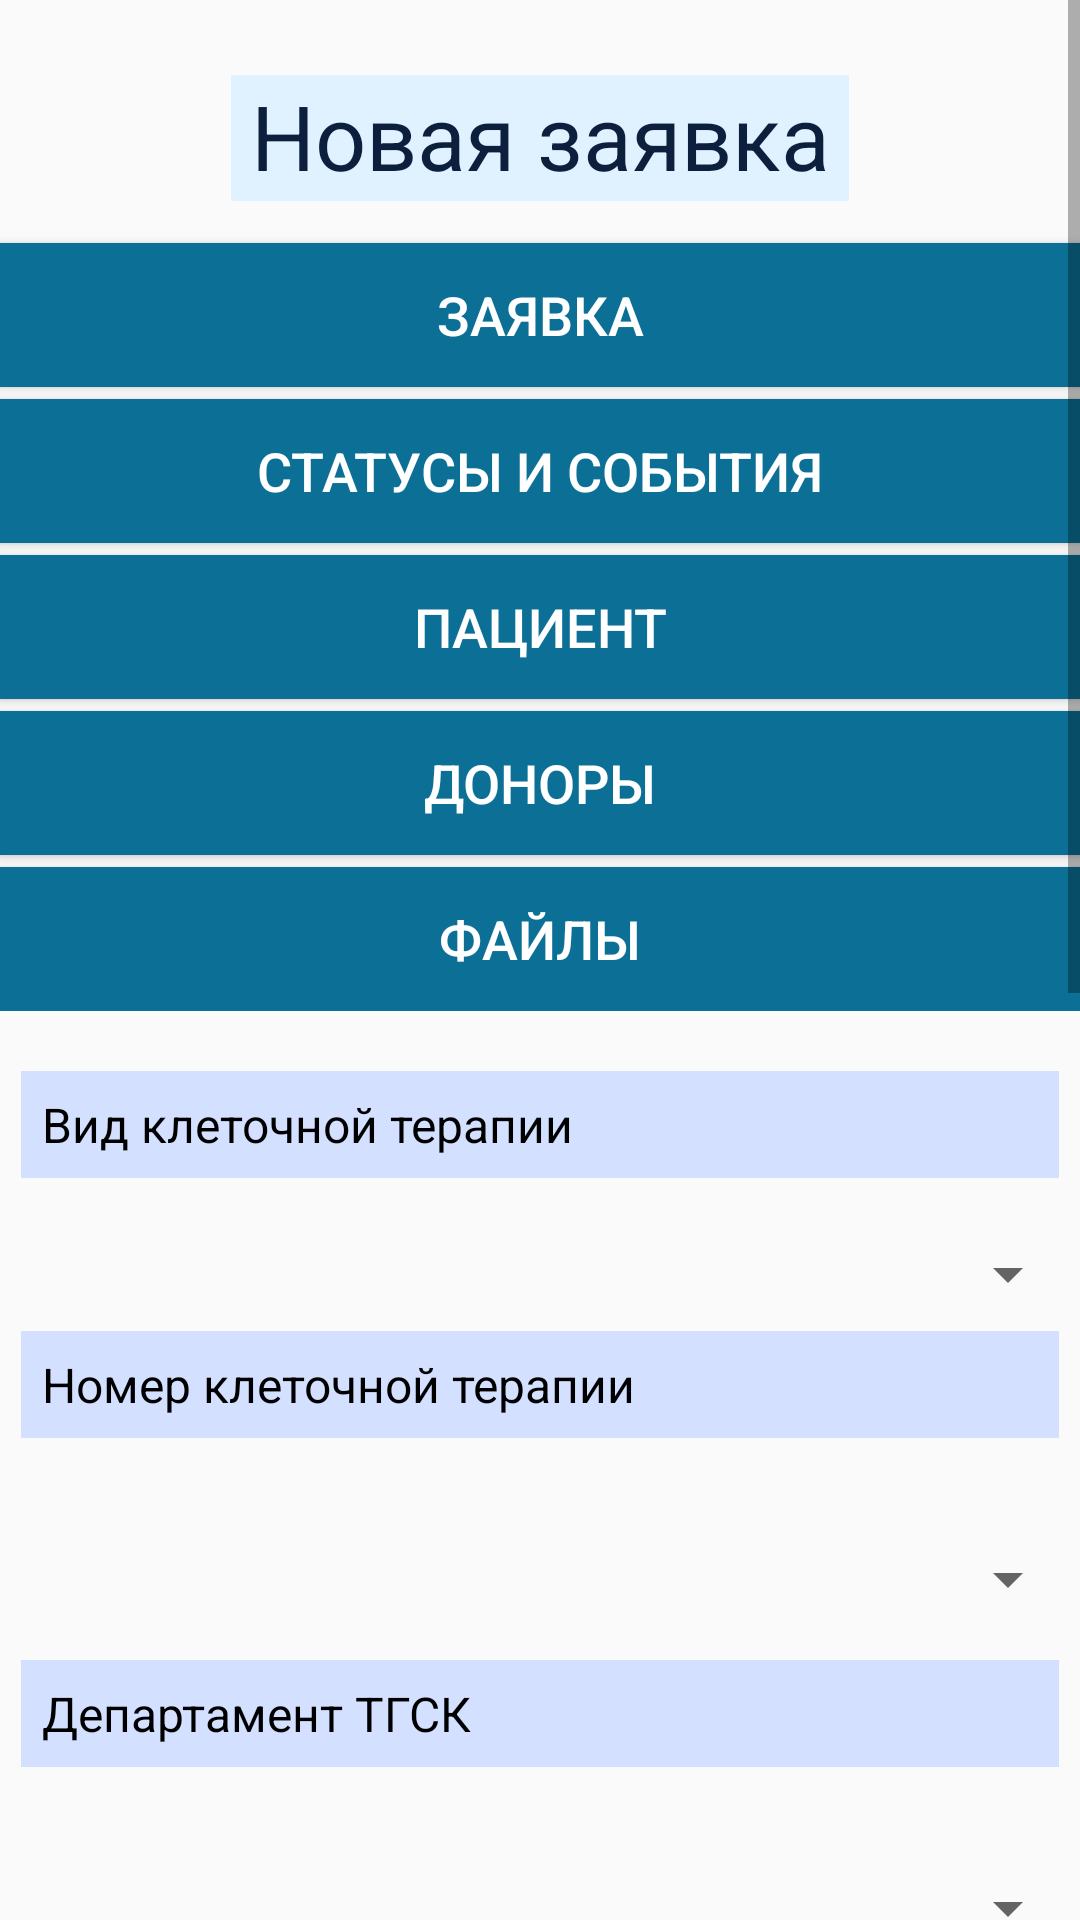

Reconstruct the res/layout file that produces this screen, plus the resources it refers to.
<!-- AndroidManifest.xml: application theme AppTheme -->
<!-- res/layout/activity_create_statement.xml -->
<?xml version="1.0" encoding="utf-8"?>
<RelativeLayout xmlns:android="http://schemas.android.com/apk/res/android"
    xmlns:tools="http://schemas.android.com/tools"
    android:layout_width="match_parent"
    android:layout_height="match_parent"
    tools:context=".CreateStatementActivity">


    <ScrollView
        android:layout_width="match_parent"
        android:layout_height="match_parent"
        android:layout_centerHorizontal="true">


        <LinearLayout
            android:id="@+id/LinerLayoutContent"
            android:layout_width="match_parent"
            android:layout_height="wrap_content"
            android:layout_marginTop="10dp"
            android:orientation="vertical">

            <include
                layout="@layout/section_statement"
                android:layout_width="match_parent"
                android:layout_height="match_parent" />

            <LinearLayout
                android:id="@+id/MainContentLayout"
                android:layout_width="match_parent"
                android:layout_height="match_parent"
                android:orientation="vertical">

                <include
                    layout="@layout/statement_layout"
                    android:layout_width="match_parent"
                    android:layout_height="match_parent" />

            </LinearLayout>


        </LinearLayout>

    </ScrollView>

</RelativeLayout>
<!-- res/layout/section_statement.xml (included above) -->
<?xml version="1.0" encoding="utf-8"?>
<LinearLayout xmlns:android="http://schemas.android.com/apk/res/android"
    android:orientation="vertical" android:layout_width="match_parent"
    android:layout_height="match_parent"
    android:id="@+id/tesss">

        <TextView
            android:id="@+id/textView3"
            android:layout_width="206dp"
            android:layout_height="42dp"
            android:layout_gravity="center"
            android:layout_marginTop="15dp"
            android:layout_marginBottom="10dp"
            android:text="@string/new_statement"
            android:textAlignment="center"
            android:textColor="#0C1F3C"
            android:background="#E0F2FF"
            android:textSize="30sp" />

        <Button
            style="@style/DialogsCreateElement"
            android:id="@+id/buttonStatement"
            android:layout_width="match_parent"
            android:layout_height="wrap_content"
            android:text="@string/menu_statement" />

        <Button
            style="@style/DialogsCreateElement"
            android:id="@+id/buttonStatusAndEvent"
            android:layout_width="match_parent"
            android:layout_height="wrap_content"
            android:text="@string/statuses_and_events" />

        <Button
            style="@style/DialogsCreateElement"
            android:id="@+id/buttonPatient"
            android:layout_width="match_parent"
            android:layout_height="wrap_content"
            android:text="@string/patient" />

        <Button
            style="@style/DialogsCreateElement"
            android:id="@+id/buttonDonors"
            android:layout_width="match_parent"
            android:layout_height="wrap_content"
            android:text="@string/donor" />

        <Button
            style="@style/DialogsCreateElement"
            android:id="@+id/buttonFiles"
            android:layout_width="match_parent"
            android:layout_height="wrap_content"
            android:text="@string/files" />


</LinearLayout>
<!-- res/layout/statement_layout.xml (included above) -->
<?xml version="1.0" encoding="utf-8"?>
<LinearLayout xmlns:android="http://schemas.android.com/apk/res/android"
    android:id="@+id/StatementContainer"
    android:layout_width="match_parent"
    android:layout_height="match_parent"
    android:orientation="vertical">


    <TextView
        android:id="@+id/statementType"
        android:layout_width="match_parent"
        android:layout_height="wrap_content"
        android:layout_marginLeft="7dp"
        android:layout_marginRight="7dp"
        android:layout_marginTop="20dp"
        android:padding="7dp"
        android:text="@string/type_of_cell_therapy"
        android:textColor="@color/colorBlack"
        android:textSize="16sp"
        android:background="#D3E0FF"/>

    <Spinner
        android:id="@+id/typeOfCellTherapy"
        android:layout_width="match_parent"
        android:layout_height="wrap_content"
        android:layout_marginTop="20dp" />

    <TextView
        style="@style/statementElement"
        android:id="@+id/textView5"
        android:layout_width="match_parent"
        android:layout_height="wrap_content"
        android:text="@string/number_of_cell_therapy" />

    <Spinner
        android:id="@+id/numberOfCellTherapy"
        android:layout_width="match_parent"
        android:layout_height="40dp"
        android:layout_marginTop="20dp" />

    <TextView
        style="@style/statementElement"
        android:id="@+id/textView7"
        android:layout_width="match_parent"
        android:layout_height="wrap_content"
        android:text="@string/department_of_TGSK" />

    <Spinner
        android:id="@+id/departmentTGSK"
        android:layout_width="match_parent"
        android:layout_height="40dp"
        android:layout_marginTop="20dp" />

    <TextView
        style="@style/statementElement"
        android:id="@+id/textView8"
        android:layout_width="match_parent"
        android:layout_height="wrap_content"
        android:text="@string/optimal_period_of_cell_therapy" />

    <Spinner
        android:id="@+id/mountOptimal"
        android:layout_width="match_parent"
        android:layout_height="wrap_content"
        android:layout_marginTop="20dp" />

    <Spinner
        android:id="@+id/yearOptimal"
        android:layout_width="match_parent"
        android:layout_height="wrap_content"
        android:layout_marginTop="20dp" />

    <TextView
        style="@style/statementElement"
        android:id="@+id/textView9"
        android:layout_width="match_parent"
        android:layout_height="wrap_content"
        android:text="@string/planing_date_of_cell_therapy" />

    <Spinner
        android:id="@+id/planingMount"
        android:layout_width="match_parent"
        android:layout_height="wrap_content"
        android:layout_marginTop="20dp" />

    <Spinner
        android:id="@+id/planingYear"
        android:layout_width="match_parent"
        android:layout_height="wrap_content"
        android:layout_marginTop="20dp" />

    <TextView
        style="@style/statementElement"
        android:id="@+id/textView10"
        android:layout_width="match_parent"
        android:layout_height="wrap_content"
        android:text="@string/date_of_cell_therapy" />

    <EditText
        android:id="@+id/dateTherapy"
        style="@style/statementElement"
        android:layout_width="match_parent"
        android:layout_height="wrap_content"
        android:hint="@string/date_hint"
        android:inputType="date" />

    <TextView
        style="@style/statementElement"
        android:id="@+id/textView11"
        android:layout_width="match_parent"
        android:layout_height="wrap_content"
        android:text="@string/date_of_hospitalization_CART" />

    <EditText
        style="@style/statementElement"
        android:id="@+id/dateHospitalizationCart"
        android:layout_width="match_parent"
        android:layout_height="wrap_content"
        android:hint="@string/date_hint"
        android:inputType="date" />

    <Button
        android:id="@+id/buttonSaveStatement"
        android:layout_width="match_parent"
        android:layout_height="wrap_content"
        android:background="@drawable/dialog_button"
        android:textColor="@color/colorWhite"
        android:padding="7dp"
        android:layout_margin="20dp"
        android:text="@string/save" />


</LinearLayout>
<!-- resources referenced by this layout -->
<resources>
  <color name="colorBlack">#000000</color>
  <color name="colorWhite">#FFFFFF</color>
  <!-- drawable dialog_button (drawable) -->
  <?xml version="1.0" encoding="utf-8"?>
  <selector xmlns:android="http://schemas.android.com/apk/res/android">
      <item>
          <shape>
              <corners android:radius="4dp" />
              <solid android:color="#01293C">
              </solid>
          </shape>
      </item>
  </selector>
  <string name="date_hint">дд.мм.гг.</string>
  <string name="date_of_cell_therapy">дата клеточной терапии</string>
  <string name="date_of_hospitalization_CART">Дата госпитализации (дата афереза для CAR-T)</string>
  <string name="department_of_TGSK">Департамент ТГСК</string>
  <string name="donor">Доноры</string>
  <string name="files">Файлы</string>
  <string name="menu_statement">заявка</string>
  <string name="new_statement">Новая заявка</string>
  <string name="number_of_cell_therapy">Номер клеточной терапии</string>
  <string name="optimal_period_of_cell_therapy">Оптимальный срок клеточной терапии</string>
  <string name="patient">Пациент</string>
  <string name="planing_date_of_cell_therapy">Планируемая дата клеточной терапии</string>
  <string name="save">Сохранить</string>
  <string name="statuses_and_events">Статусы и события</string>
  <string name="type_of_cell_therapy">Вид клеточной терапии</string>
  <style name="DialogsCreateElement">
          <item name="android:background">#0C7096</item>
          <item name="android:padding">5dp</item>
          <item name="android:layout_marginTop">4dp</item>
          <item name="android:textColor">#FFFFFF</item>
          <item name="android:textSize">18sp</item>
      </style>
  <style name="statementElement">
          <item name="android:background">#D3E0FF</item>
          <item name="android:padding">7dp</item>
          <item name="android:layout_margin">7dp</item>
          <item name="android:textColor">@color/colorBlack</item>
          <item name="android:textSize">16sp</item>
      </style>
  <style name="AppTheme" parent="Theme.AppCompat.Light.DarkActionBar">
          
          <item name="colorPrimary">@color/colorPrimary</item>
          <item name="colorPrimaryDark">@color/colorPrimaryDark</item>
          <item name="colorAccent">@color/colorAccent</item>
      </style>
  <color name="colorPrimary">#D5D5D5</color>
  <color name="colorPrimaryDark">#00574B</color>
  <color name="colorAccent">#2B0063</color>
</resources>
